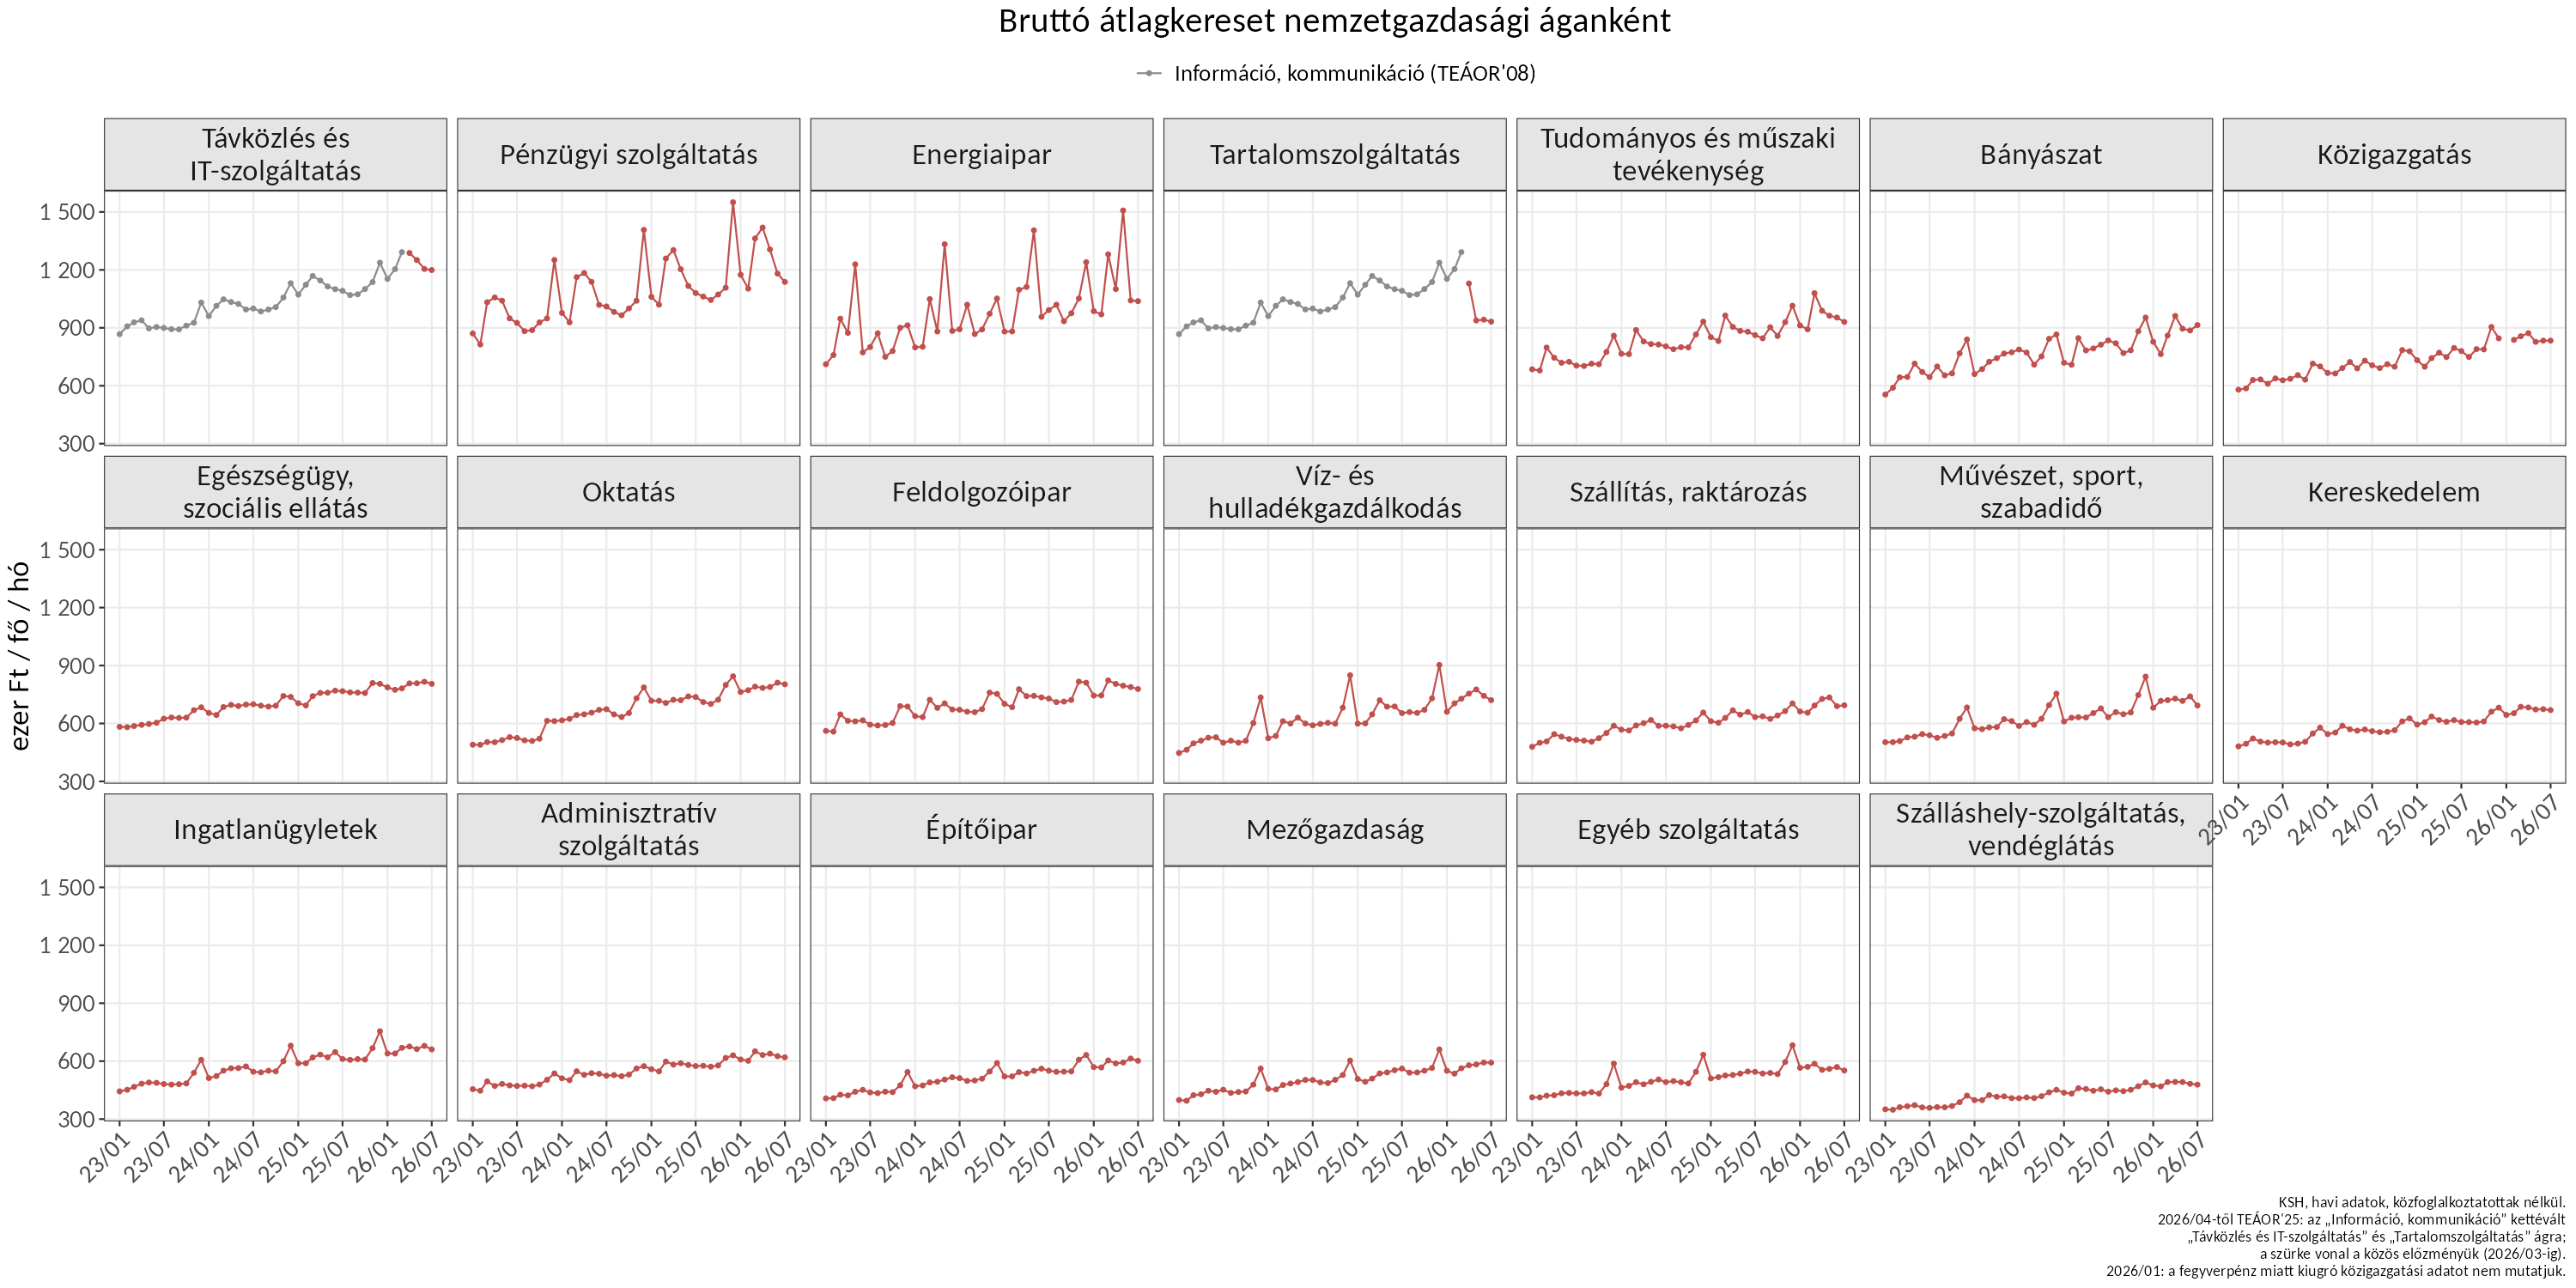

The file beside this chart, header and first rows:
date, measure, tax, scope, netto_koncepcio, value, period, incl_kozfoglalk, agazat, sorozat
2023-01-01, atlag, brutto, adminisztrativ_szolgaltatasok, NA, 455000, monthly, FALSE, Adminisztratív szolgáltatás, saját ág
2023-01-01, atlag, brutto, banyaszat, NA, 554400, monthly, FALSE, Bányászat, saját ág
2023-01-01, atlag, brutto, egeszsegugyi_szocialis_ellatas, NA, 582600, monthly, FALSE, Egészségügy, szociális ellátás, saját ág
2023-01-01, atlag, brutto, egyeb_szolgaltatas, NA, 412800, monthly, FALSE, Egyéb szolgáltatás, saját ág
2023-01-01, atlag, brutto, energiaipar, NA, 711400, monthly, FALSE, Energiaipar, saját ág
2023-01-01, atlag, brutto, epitoipar, NA, 407100, monthly, FALSE, Építőipar, saját ág
2023-01-01, atlag, brutto, feldolgozoipar, NA, 561300, monthly, FALSE, Feldolgozóipar, saját ág
2023-01-01, atlag, brutto, ingatlanugyletek, NA, 443600, monthly, FALSE, Ingatlanügyletek, saját ág
2023-01-01, atlag, brutto, kereskedelem, NA, 481400, monthly, FALSE, Kereskedelem, saját ág
2023-01-01, atlag, brutto, kozigazgatas, NA, 579600, monthly, FALSE, Közigazgatás, saját ág
2023-01-01, atlag, brutto, mezogazdasag, NA, 398900, monthly, FALSE, Mezőgazdaság, saját ág
2023-01-01, atlag, brutto, muveszet_szabadido, NA, 502800, monthly, FALSE, Művészet, sport, szabadidő, saját ág
2023-01-01, atlag, brutto, oktatas, NA, 490000, monthly, FALSE, Oktatás, saját ág
2023-01-01, atlag, brutto, penzugyi_szolgaltatas, NA, 870600, monthly, FALSE, Pénzügyi szolgáltatás, saját ág
2023-01-01, atlag, brutto, szallashely_szolgaltatas_vendeglatas, NA, 350700, monthly, FALSE, Szálláshely-szolgáltatás, vendéglátás, saját ág
2023-01-01, atlag, brutto, szallitas_raktarozas, NA, 479100, monthly, FALSE, Szállítás, raktározás, saját ág
2023-01-01, atlag, brutto, tudomanyos_muszaki_tevekenyseg, NA, 685200, monthly, FALSE, Tudományos és műszaki tevékenység, saját ág
2023-01-01, atlag, brutto, viz_es_hulladekgazdalkodas, NA, 447100, monthly, FALSE, Víz- és hulladékgazdálkodás, saját ág
2023-02-01, atlag, brutto, adminisztrativ_szolgaltatasok, NA, 447000, monthly, FALSE, Adminisztratív szolgáltatás, saját ág
2023-02-01, atlag, brutto, banyaszat, NA, 589600, monthly, FALSE, Bányászat, saját ág
2023-02-01, atlag, brutto, egeszsegugyi_szocialis_ellatas, NA, 580800, monthly, FALSE, Egészségügy, szociális ellátás, saját ág
2023-02-01, atlag, brutto, egyeb_szolgaltatas, NA, 412500, monthly, FALSE, Egyéb szolgáltatás, saját ág
2023-02-01, atlag, brutto, energiaipar, NA, 758800, monthly, FALSE, Energiaipar, saját ág
2023-02-01, atlag, brutto, epitoipar, NA, 408500, monthly, FALSE, Építőipar, saját ág
2023-02-01, atlag, brutto, feldolgozoipar, NA, 557600, monthly, FALSE, Feldolgozóipar, saját ág
2023-02-01, atlag, brutto, ingatlanugyletek, NA, 451500, monthly, FALSE, Ingatlanügyletek, saját ág
2023-02-01, atlag, brutto, kereskedelem, NA, 494700, monthly, FALSE, Kereskedelem, saját ág
2023-02-01, atlag, brutto, kozigazgatas, NA, 586300, monthly, FALSE, Közigazgatás, saját ág
2023-02-01, atlag, brutto, mezogazdasag, NA, 394800, monthly, FALSE, Mezőgazdaság, saját ág
2023-02-01, atlag, brutto, muveszet_szabadido, NA, 503300, monthly, FALSE, Művészet, sport, szabadidő, saját ág
2023-02-01, atlag, brutto, oktatas, NA, 489700, monthly, FALSE, Oktatás, saját ág
2023-02-01, atlag, brutto, penzugyi_szolgaltatas, NA, 813800, monthly, FALSE, Pénzügyi szolgáltatás, saját ág
2023-02-01, atlag, brutto, szallashely_szolgaltatas_vendeglatas, NA, 348300, monthly, FALSE, Szálláshely-szolgáltatás, vendéglátás, saját ág
2023-02-01, atlag, brutto, szallitas_raktarozas, NA, 500000, monthly, FALSE, Szállítás, raktározás, saját ág
2023-02-01, atlag, brutto, tudomanyos_muszaki_tevekenyseg, NA, 679000, monthly, FALSE, Tudományos és műszaki tevékenység, saját ág
2023-02-01, atlag, brutto, viz_es_hulladekgazdalkodas, NA, 463400, monthly, FALSE, Víz- és hulladékgazdálkodás, saját ág
2023-03-01, atlag, brutto, adminisztrativ_szolgaltatasok, NA, 495000, monthly, FALSE, Adminisztratív szolgáltatás, saját ág
2023-03-01, atlag, brutto, banyaszat, NA, 643700, monthly, FALSE, Bányászat, saját ág
2023-03-01, atlag, brutto, egeszsegugyi_szocialis_ellatas, NA, 586600, monthly, FALSE, Egészségügy, szociális ellátás, saját ág
2023-03-01, atlag, brutto, egyeb_szolgaltatas, NA, 421300, monthly, FALSE, Egyéb szolgáltatás, saját ág
2023-03-01, atlag, brutto, energiaipar, NA, 947500, monthly, FALSE, Energiaipar, saját ág
2023-03-01, atlag, brutto, epitoipar, NA, 426100, monthly, FALSE, Építőipar, saját ág
2023-03-01, atlag, brutto, feldolgozoipar, NA, 646900, monthly, FALSE, Feldolgozóipar, saját ág
2023-03-01, atlag, brutto, ingatlanugyletek, NA, 467100, monthly, FALSE, Ingatlanügyletek, saját ág
2023-03-01, atlag, brutto, kereskedelem, NA, 522100, monthly, FALSE, Kereskedelem, saját ág
2023-03-01, atlag, brutto, kozigazgatas, NA, 630000, monthly, FALSE, Közigazgatás, saját ág
2023-03-01, atlag, brutto, mezogazdasag, NA, 423600, monthly, FALSE, Mezőgazdaság, saját ág
2023-03-01, atlag, brutto, muveszet_szabadido, NA, 508700, monthly, FALSE, Művészet, sport, szabadidő, saját ág
2023-03-01, atlag, brutto, oktatas, NA, 503500, monthly, FALSE, Oktatás, saját ág
2023-03-01, atlag, brutto, penzugyi_szolgaltatas, NA, 1032500, monthly, FALSE, Pénzügyi szolgáltatás, saját ág
2023-03-01, atlag, brutto, szallashely_szolgaltatas_vendeglatas, NA, 361500, monthly, FALSE, Szálláshely-szolgáltatás, vendéglátás, saját ág
2023-03-01, atlag, brutto, szallitas_raktarozas, NA, 506800, monthly, FALSE, Szállítás, raktározás, saját ág
2023-03-01, atlag, brutto, tudomanyos_muszaki_tevekenyseg, NA, 797900, monthly, FALSE, Tudományos és műszaki tevékenység, saját ág
2023-03-01, atlag, brutto, viz_es_hulladekgazdalkodas, NA, 496900, monthly, FALSE, Víz- és hulladékgazdálkodás, saját ág
2023-04-01, atlag, brutto, adminisztrativ_szolgaltatasok, NA, 471700, monthly, FALSE, Adminisztratív szolgáltatás, saját ág
2023-04-01, atlag, brutto, banyaszat, NA, 645700, monthly, FALSE, Bányászat, saját ág
2023-04-01, atlag, brutto, egeszsegugyi_szocialis_ellatas, NA, 592700, monthly, FALSE, Egészségügy, szociális ellátás, saját ág
2023-04-01, atlag, brutto, egyeb_szolgaltatas, NA, 423400, monthly, FALSE, Egyéb szolgáltatás, saját ág
2023-04-01, atlag, brutto, energiaipar, NA, 873600, monthly, FALSE, Energiaipar, saját ág
2023-04-01, atlag, brutto, epitoipar, NA, 422700, monthly, FALSE, Építőipar, saját ág
... 800 more rows
